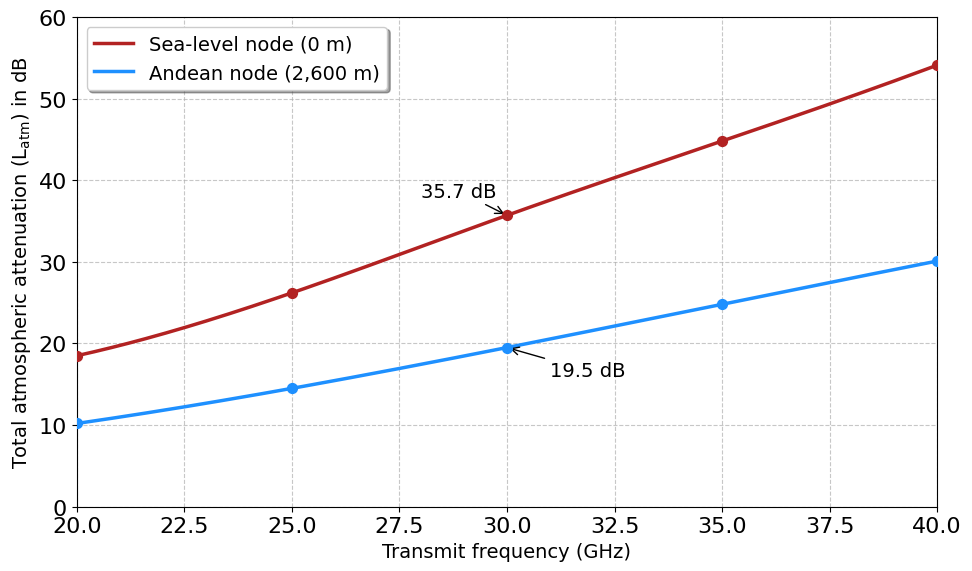

Write the Python code that produced this figure.
import os
import matplotlib
matplotlib.rcParams.update({
    'font.size': 16,
    'font.family': 'sans-serif',
    'font.sans-serif': ['Arial', 'Helvetica', 'DejaVu Sans'],
})
import matplotlib.pyplot as plt
import numpy as np
from scipy.interpolate import make_interp_spline

# Data points based on the study (30 GHz is exact from the text, others are modeled)
frequencies = np.array([20.0, 25.0, 30.0, 35.0, 40.0])
sea_level_attenuation = np.array([18.5, 26.2, 35.7, 44.8, 54.1])
andean_attenuation = np.array([10.2, 14.5, 19.5, 24.8, 30.1])

# Create smooth curves using spline interpolation for a polished look
freq_smooth = np.linspace(frequencies.min(), frequencies.max(), 300)
spl_sea = make_interp_spline(frequencies, sea_level_attenuation, k=3)
spl_andean = make_interp_spline(frequencies, andean_attenuation, k=3)

sea_smooth = spl_sea(freq_smooth)
andean_smooth = spl_andean(freq_smooth)

# Plotting the chart
plt.figure(figsize=(10, 6))

plt.plot(freq_smooth, sea_smooth, color='firebrick', linewidth=2.5, label='Sea-level node (0 m)')
plt.plot(freq_smooth, andean_smooth, color='dodgerblue', linewidth=2.5, label='Andean node (2,600 m)')

# Highlighting the exact data points from the paper
plt.scatter(frequencies, sea_level_attenuation, color='firebrick', s=50, zorder=5)
plt.scatter(frequencies, andean_attenuation, color='dodgerblue', s=50, zorder=5)

# Annotate the specific 30 GHz data points mentioned in the study
plt.annotate('35.7 dB', xy=(30.0, 35.7), xytext=(28, 38),
             arrowprops=dict(facecolor='black', arrowstyle='->'), fontsize=14)
plt.annotate('19.5 dB', xy=(30.0, 19.5), xytext=(31, 16),
             arrowprops=dict(facecolor='black', arrowstyle='->'), fontsize=14)

# Formatting the chart
#plt.title('Ka-Band Attenuation Profiles (20-40 GHz)', fontsize=14, fontweight='bold', pad=15)
plt.xlabel('Transmit frequency (GHz)', fontsize=14)
plt.ylabel('Total atmospheric attenuation ($\\mathrm{L_{atm}}$) in dB', fontsize=14)
plt.xlim(20, 40)
plt.ylim(0, 60)
plt.grid(True, linestyle='--', alpha=0.7)
plt.legend(loc='upper left', fontsize=14, frameon=True, shadow=True)

# Save the plot as a high-resolution image suitable for a document
plt.tight_layout()
_fmt = os.environ.get('FIGURE_FORMAT', 'png')
plt.savefig(f'figure-03.{_fmt}', dpi=300, bbox_inches='tight')
plt.show()
